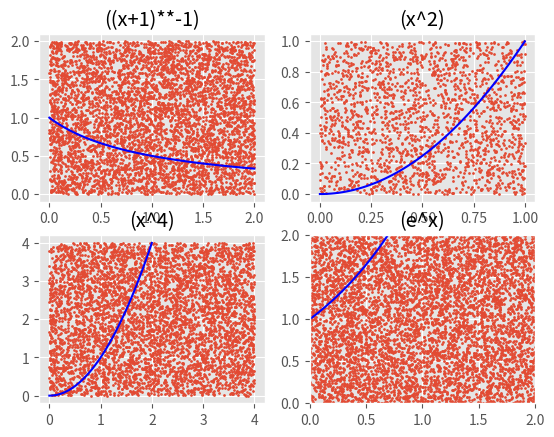

Here is the Python script that generated this plot:
#================================================#
#                                                #
# Author- Ethan Coyle                            #
# [redacted]
# Class - CMPS 4553 Computational Methods        #
# Prog  - Program 5 part 2                       #
#                                                #
# in this program, we are implementing the       #
# following equations  using matplotlib  to plot #
# and guestimate the  value of the alotte        #
# equations compared against the actual value and#
# plot the scatter dots and the actual line of   #
# the curve                                      #
#================================================#
# The equations computed are stated below        #
#                                                #
# 1. (x+1)^-1                                    #
# 2. x^4                                         #
# 3. X^2                                         #
# 4. e^x                                         #
#                                                #
# user note : while working with the subplots,   #
#     there we a few wierd issues that i had     #
# with plotting all four such like this but I    #
# got the subplots to run from 0,2 except for the#
# x^2 value was having issues plotting this so it#
# is just ranging from 0,1 but the plot and the  #
# random numbers are working the way they should #
#================================================#


# imports for the numpy and random num generator
from random import random as rand
import numpy as np
# matplot for plotting library
import matplotlib, matplotlib.pyplot as plt

#number of random points to Generate
N = 5000
#initialize count of points inside
count = 0
# initilize upper and lower bounds
#get easier to view style plotter ggplot
matplotlib.style.use("ggplot")

# (1+x)**-1 graph is our runner up
xlist = np.empty((0, 0))
ylist = np.empty((0, 0))
#generate points and count inside
for i in range (N):
  # generate random x and y values
  x= rand()*2
  y= rand()*2
# the f is equal to (x+1)^-1
  y_value= 1-y+(x+1)**-1
  if y_value<1: 
    count += 1 # increment counter
  # append the y and x values to the list
  xlist = np.append(xlist, x)
  ylist = np.append(ylist, y)

# our first test case utilizing the 
# function (x+1)**-1
print("\r\nTesing Case for (x+1)**-1")
print("====================================" )
print ("Esimate of (x+1)**-1 is : ", 2*count/N)
print ("The Actual Value is     : ",1.099)
# to create subplots of our functions a 2 by 2
figure, axis = plt.subplots(2,2)
# title of the first plot
axis[0, 0].set_title("((x+1)**-1)")
# plot our random numbers x and y size is 2
axis[0, 0].scatter(xlist, ylist, s=2)
# now to plot our actual curve
f2 = np.empty((0,0))           # create empty list 
x2 = np.linspace(0, 2,100) # from 0 to 2 100 values
for x in x2:
  f2 = np.append (f2, (x+1)**-1)
# after appending the values plot the coordinats
axis[0, 0].plot(x2, f2,  color='b')

# set the limits of the x and y end
plt.xlim(0,2)
plt.ylim(0,2)

# x^2 graph
# reset values and empty the list and start again
# next values 
N = 2000
#initialize count of points inside
count = 0
#select good looking plot sorted
xlist = np.empty((0, 0))
ylist = np.empty((0, 0))
#generate points and count inside
for i in range (N):
  x= rand()
  y= rand()
  y_value= x**2-y+1
  if y_value<1: 
    count += 1

  # append the list for graphing
  xlist = np.append(xlist, x)
  ylist = np.append(ylist, y)

#Print out the calculation of the y value  using the random digits
# print out the actual value
# conclusion for this test case is the more number 
#of values we have, approximately a .14 gap
print("\r\nTesing Case for (x^2)")
print("====================================" )
print ("Esimate of (x^2) is : ", 4*count/N)
print ("The Actual Value is : ", 2.667)

# for our subplots
axis[0, 1].set_title("(x^2)")
#plot the random numbers in graph
axis[0, 1].scatter(xlist, ylist, s=2)

f2 = np.empty((0,0))
x2 = np.linspace(0, 1, 100)
for x in x2:
  f2 = np.append (f2, x**2)
# plotting the actual graph
axis[0, 1].plot(x2, f2,  color='b') # <--- pass ax=ax here
# now copy and past for each test case uni

# setting the y and x limits
plt.xlim(0,2)
plt.ylim(0,2)


# x^4 graph next
# our next graph and start by resetting variables
#initialize count of points inside
count = 0
N=5000
# new list set to read the x and ys for appendage
XList = np.empty((0, 0))
YList = np.empty((0, 0))
# next value

for i in range (N):
  XValue= rand()*4
  YValue= rand()*4
  y_value= XValue**4-YValue+1
  if y_value<1: 
    count += 1
  XList = np.append(XList, XValue)
  YList = np.append(YList, YValue)

# print out the result
print("\r\nTesing Case for (x^4)")
print("====================================" )
print ("Esimate of (x^4) is : ", 16*count/N)
print ("The Actual Value is : ",6.400 )

axis[1, 0].set_title("(x^4)")
#plot the random numbers in graph
axis[1, 0].scatter(XList, YList, s=2)

f2 = np.empty((0,0))
x2 = np.linspace(0, 2, 100)
for x in x2:
  f2 = np.append (f2, x**2)
# plotting the actual graph
axis[1, 0].plot(x2, f2,  color='b') # <--- pass ax=ax here
# now copy and past for each test case uni

plt.xlim(0,2)
plt.ylim(0,2)
# starting next case e^x
#generate points and count inside
N=6000
count = 0
ValueX = np.empty((0, 0))
ValueY = np.empty((0, 0))
for i in range (N):
  ValX= rand()*2
  ValY= rand()*2
  y_value = np.exp(ValX) - 1
  if y_value < 1: 
    count += 1
  # appending the x and y values
  ValueX = np.append(ValueX, ValX)
  ValueY = np.append(ValueY, ValY)

## calc e^x
print("\r\nTesing Case for (e^x)")
print("====================================" )
print ("Esimate of e^x is  : ", 16*count/N)
print ("The Actual Value is: ", 6.389)

# make title 
axis[1, 1].set_title("(e^x)")
#plot the scatter plot
axis[1, 1].scatter(ValueX, ValueY, s=2)

# plotting the e^x curve in between 0 and 2
f2 = np.empty((0,0))
x2 = np.linspace(0, 2, 100)
for x in x2:
  f2 = np.append (f2, np.exp(x))
# plot the line between 0 and 2
axis[1, 1].plot(x2, f2,  color='b') 

plt.xlim(0,2)
plt.ylim(0,2)
# output everything to the output will format to a 2 by
# 2
plt.savefig("Monte Carlo's Loot.pdf")
